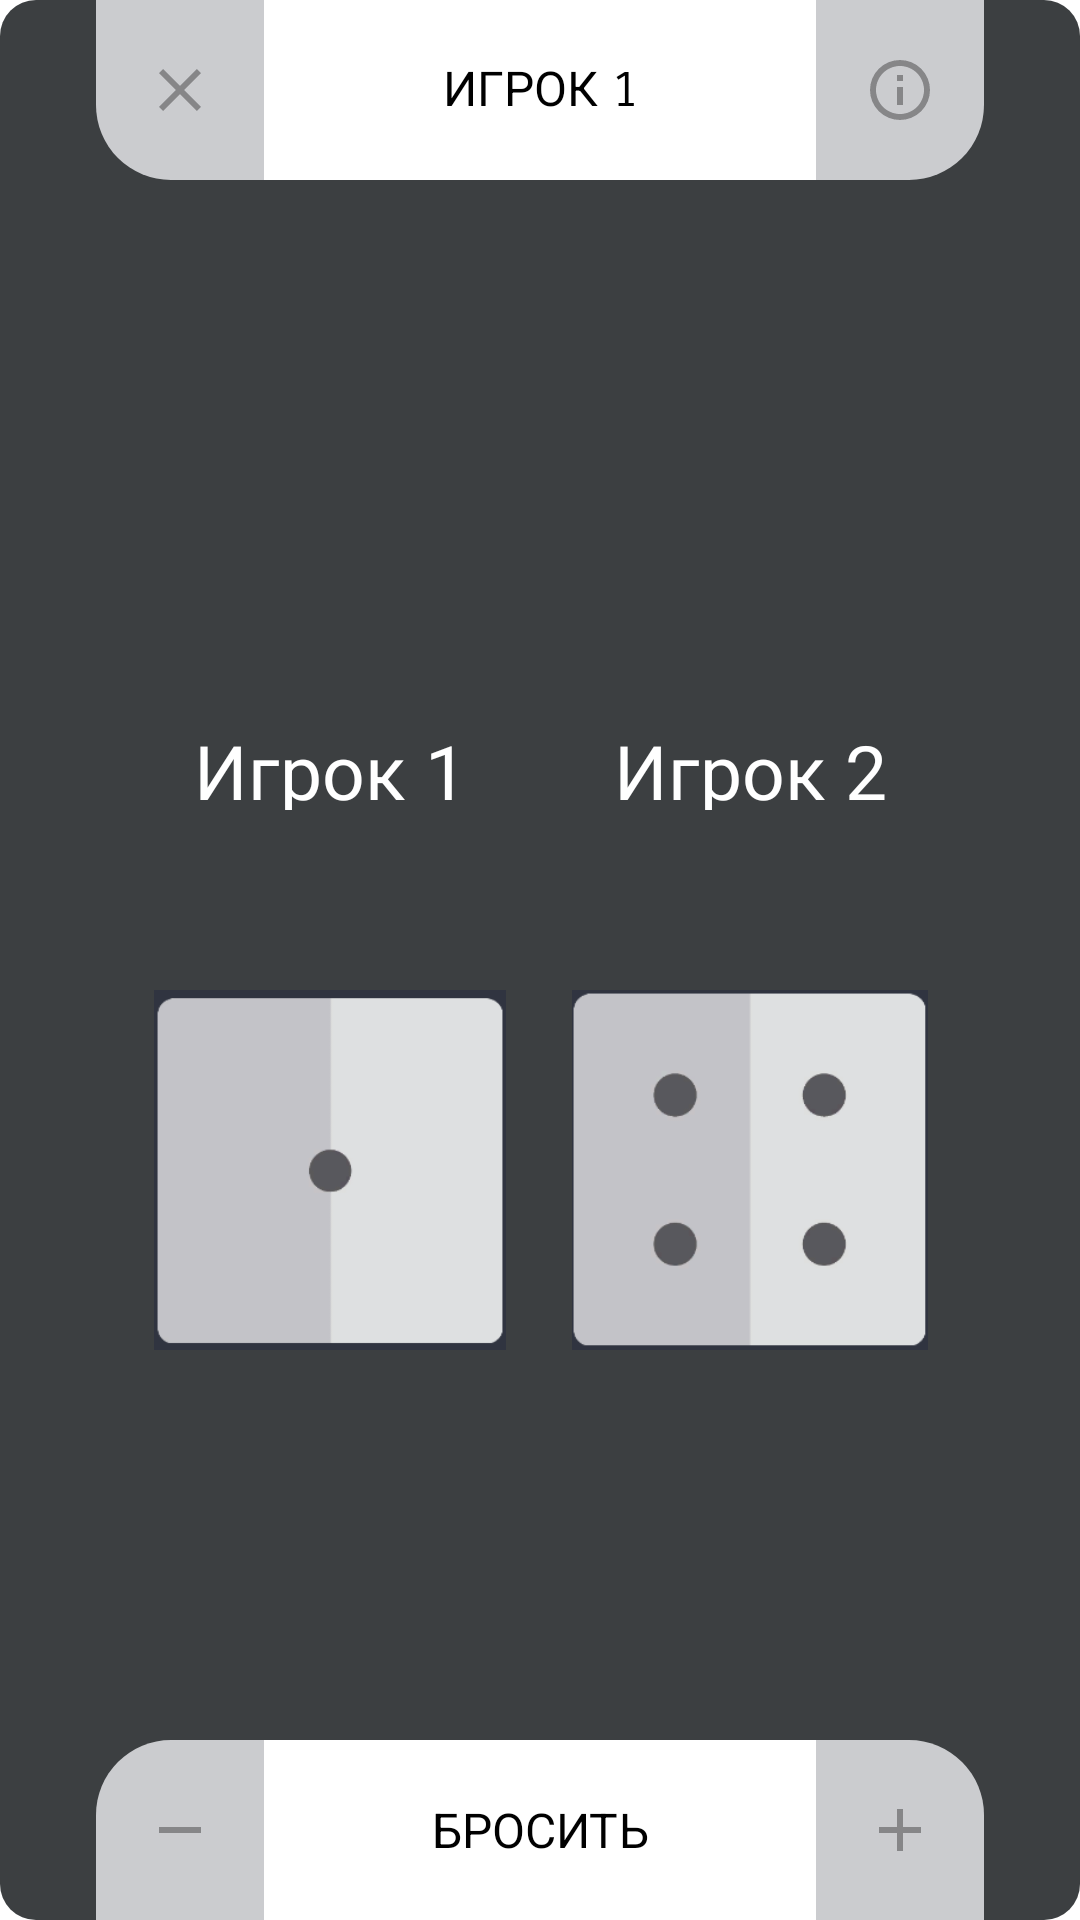

The Android layout XML behind this screen, and the referenced resources:
<!-- AndroidManifest.xml: application theme AppTheme -->
<!-- res/layout/activity_test.xml -->
<?xml version="1.0" encoding="utf-8"?>
<RelativeLayout xmlns:android="http://schemas.android.com/apk/res/android"
    android:layout_width="match_parent"
    android:layout_height="match_parent"
    android:background="@drawable/bgapp4"
    xmlns:tools="http://schemas.android.com/tools">

    <LinearLayout
        android:id="@+id/menutop"
        android:orientation="horizontal"
        android:layout_width="match_parent"
        android:layout_height="wrap_content"
        android:layout_alignParentTop="true">

        <LinearLayout
            android:layout_width="match_parent"
            android:layout_height="60dp"
            android:background="@drawable/shape1"
            android:gravity="center_vertical"
            android:layout_marginRight="32dp"
            android:layout_marginLeft="32dp"
            android:minHeight="72dp"
            android:orientation="horizontal"
            android:paddingLeft="16dp"
            android:paddingRight="16dp">

            <FrameLayout
                android:layout_width="wrap_content"
                android:layout_height="wrap_content"
                android:foreground="?android:selectableItemBackground"
                android:onClick="onBack">

                <ImageView
                    android:layout_width="24dp"
                    android:layout_height="24dp"
                    android:clickable="false"
                    android:focusable="false"
                    android:background="@drawable/close" />
            </FrameLayout>

            <LinearLayout
                android:layout_width="0dp"
                android:layout_height="60dp"
                android:layout_marginLeft="16dp"
                android:layout_marginRight="16dp"
                android:layout_weight="1"
                android:foreground="?android:selectableItemBackground"
                android:background="#fff"
                android:gravity="center_vertical"
                android:orientation="vertical">


                <TextView
                    android:id="@+id/tvVar1"
                    android:fontFamily="sans-serif-smallcaps"
                    android:layout_width="match_parent"
                    android:layout_height="wrap_content"
                    android:maxLines="1"
                    android:singleLine="true"
                    android:textSize="16sp"
                    android:textColor="#000"
                    android:text="ИГРОК 1"
                    android:textAlignment="center"/>


            </LinearLayout>

            <FrameLayout
                android:layout_width="wrap_content"
                android:layout_height="wrap_content"
                android:foreground="?android:selectableItemBackground"
                android:onClick="goToSettings">

                <ImageView
                    android:layout_width="24dp"
                    android:layout_height="24dp"
                    android:clickable="false"
                    android:focusable="false"
                    android:background="@drawable/information_outline1" />
            </FrameLayout>

        </LinearLayout>

    </LinearLayout>

    <LinearLayout
        android:layout_width="match_parent"
        android:layout_height="wrap_content"
        android:layout_below="@+id/menutop"
        android:paddingTop="40dp"
        android:layout_marginTop="130dp"
        android:orientation="vertical">

        <LinearLayout
            android:layout_width="wrap_content"
            android:layout_height="50dp"
            android:layout_gravity="center"
            android:layout_marginBottom="40dp"
            android:orientation="horizontal">


            <TextView
                android:layout_width="140dp"
                android:layout_height="50dp"
                android:layout_gravity="center"
                android:gravity="center"
                android:padding="10dp"
                android:text="Игрок 1"
                android:textAlignment="center"
                android:textColor="#fff"
                android:textSize="25dp" />


            <TextView
                android:layout_width="140dp"
                android:layout_height="50dp"
                android:layout_gravity="center"
                android:gravity="center"
                android:padding="10dp"
                android:text="Игрок 2"
                android:textAlignment="center"
                android:textColor="#fff"
                android:textSize="25dp" />

        </LinearLayout>

        <LinearLayout
            android:layout_width="wrap_content"
            android:layout_height="wrap_content"
            android:layout_gravity="center"
            android:orientation="horizontal">


            <ImageView
                android:id="@+id/ivVar1"
                android:layout_width="140dp"
                android:layout_height="140dp"
                android:padding="10dp"
                android:src="@drawable/one" />


            <ImageView
                android:id="@+id/ivVar2"
                android:layout_width="140dp"
                android:layout_height="140dp"
                android:padding="10dp"
                android:src="@drawable/fo" />

        </LinearLayout>


    </LinearLayout>



    <LinearLayout
        android:id="@+id/bottom_panel"
        android:orientation="horizontal"
        android:layout_width="match_parent"
        android:layout_height="wrap_content"
        android:layout_alignParentBottom="true">

        <LinearLayout
            android:layout_width="match_parent"
            android:layout_height="60dp"
            android:onClick="onCube"
            android:background="@drawable/shape"
            android:gravity="center_vertical"
            android:layout_marginRight="32dp"
            android:layout_marginLeft="32dp"
            android:layout_marginTop="16dp"
            android:minHeight="72dp"
            android:orientation="horizontal"
            android:paddingLeft="16dp"
            android:paddingRight="16dp">

            <FrameLayout
                android:layout_width="wrap_content"
                android:layout_height="wrap_content">

                <ImageView
                    android:layout_width="24dp"
                    android:layout_height="24dp"
                    android:clickable="false"
                    android:focusable="false"
                    android:background="@drawable/minus" />
            </FrameLayout>

            <LinearLayout
                android:layout_width="0dp"
                android:layout_height="60dp"
                android:layout_marginLeft="16dp"
                android:layout_marginRight="16dp"
                android:layout_weight="1"
                android:id="@+id/btVar1"
                android:foreground="?android:selectableItemBackground"
                android:background="#fff"
                android:gravity="center_vertical"
                android:orientation="vertical">


                <TextView
                    android:layout_width="match_parent"
                    android:layout_height="wrap_content"
                    android:maxLines="1"
                    android:singleLine="true"
                    android:textSize="16sp"
                    android:textColor="#000"
                    android:text="БРОСИТЬ"
                    android:textAlignment="center"/>


            </LinearLayout>

            <ImageView
                android:layout_width="24dp"
                android:layout_height="24dp"
                android:clickable="false"
                android:focusable="false"
                android:background="@drawable/plus" />

        </LinearLayout>
    </LinearLayout>

</RelativeLayout>
<!-- resources referenced by this layout -->
<resources>
  <!-- drawable bgapp4 (drawable) -->
  <?xml version="1.0" encoding="utf-8"?>
  <shape xmlns:android="http://schemas.android.com/apk/res/android">
  
      <gradient
          android:startColor="#3C3F41"
          android:endColor="#3C3F41"
          android:angle="270"
          />
  
      <corners
          android:radius="12dp"
          />
  
  </shape>
  <!-- drawable close (drawable) -->
  <vector xmlns:android="http://schemas.android.com/apk/res/android" android:height="24dp" android:width="24dp" android:viewportWidth="24" android:viewportHeight="24"><path android:fillColor="#868688" android:pathData="M19,6.41L17.59,5L12,10.59L6.41,5L5,6.41L10.59,12L5,17.59L6.41,19L12,13.41L17.59,19L19,17.59L13.41,12L19,6.41Z" /></vector>
  <!-- drawable fo: png bitmap (drawable, 6274 bytes) -->
  <!-- drawable information_outline1 (drawable) -->
  <vector xmlns:android="http://schemas.android.com/apk/res/android" android:height="24dp" android:width="24dp" android:viewportWidth="24" android:viewportHeight="24"><path android:fillColor="#868688" android:pathData="M11,9H13V7H11M12,20C7.59,20 4,16.41 4,12C4,7.59 7.59,4 12,4C16.41,4 20,7.59 20,12C20,16.41 16.41,20 12,20M12,2A10,10 0 0,0 2,12A10,10 0 0,0 12,22A10,10 0 0,0 22,12A10,10 0 0,0 12,2M11,17H13V11H11V17Z" /></vector>
  <!-- drawable minus (drawable) -->
  <vector xmlns:android="http://schemas.android.com/apk/res/android" android:height="24dp" android:width="24dp" android:viewportWidth="24" android:viewportHeight="24"><path android:fillColor="#868688" android:pathData="M19,13H5V11H19V13Z" /></vector>
  <!-- drawable one: png bitmap (drawable, 3975 bytes) -->
  <!-- drawable plus (drawable) -->
  <vector xmlns:android="http://schemas.android.com/apk/res/android" android:height="24dp" android:width="24dp" android:viewportWidth="24" android:viewportHeight="24"><path android:fillColor="#868688" android:pathData="M19,13H13V19H11V13H5V11H11V5H13V11H19V13Z" /></vector>
  <!-- drawable shape (drawable) -->
  <?xml version="1.0" encoding="utf-8"?>
  <shape xmlns:android="http://schemas.android.com/apk/res/android">
  
      <solid android:color="#cbcccf"/>
  
      <corners
          android:radius="1dp"
          android:topLeftRadius="25dp"
          android:topRightRadius="25dp"
          android:bottomLeftRadius="0dp"
          android:bottomRightRadius="0dp" />
  
  </shape>
  <!-- drawable shape1 (drawable) -->
  <?xml version="1.0" encoding="utf-8"?>
  <shape xmlns:android="http://schemas.android.com/apk/res/android">
  
      <solid android:color="#cbcccf"/>
  
      <corners
          android:radius="1dp"
          android:topLeftRadius="0dp"
          android:topRightRadius="0dp"
          android:bottomLeftRadius="25dp"
          android:bottomRightRadius="25dp" />
  
  </shape>
  <style name="AppTheme" parent="Theme.AppCompat.Light.NoActionBar">
          <item name="android:windowBackground">@android:color/transparent</item>
          <item name="android:colorBackgroundCacheHint">@null</item>
          <item name="android:windowAnimationStyle">@android:style/Animation</item>
          <item name="android:windowNoTitle">true</item>
          <item name="android:windowContentOverlay">@null</item>
          <item name="android:windowFullscreen">true</item>
      </style>
</resources>
